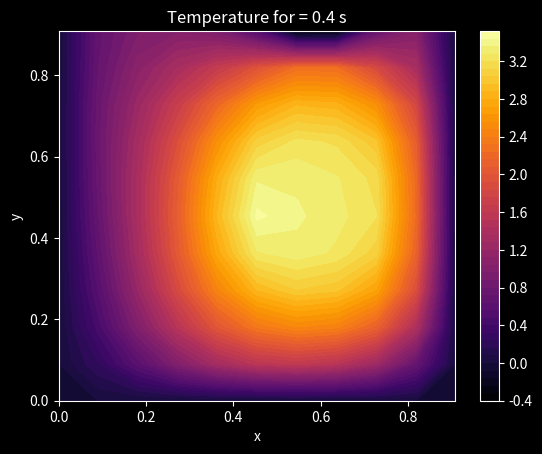

Generate this figure with matplotlib:
# -*- coding: utf-8 -*-
"""
Created on Fri Apr 28 15:49:47 2023

[redacted]
"""

import numpy as np
import matplotlib.pyplot as plt

 # Parameters
 
N = 11 # grid resolution
ke = 1.0 # thermal coefficient constant
Cv = 1.0
omega_b = 5.0
λ = 1.0
iterations = 4000 # number of iterations (time = iterations/10000 sec)
t=0.0

 # Create arrays to store values
 
x = np.linspace(0, 1, N)
y = np.linspace(0, 1, N)


T=np.zeros((N, N))
Q = np.zeros((N, N))


Bxx = np.zeros((N, N))
Byy = np.zeros((N, N))
Bxy = np.zeros((N, N))
Byx = np.zeros((N, N))
B = np.zeros((N, N))

Kxx = np.zeros((N, N))
Kyy = np.zeros((N, N))
Kxy = np.zeros((N, N))
Kyx = np.zeros((N, N))

 # spatial steps

x_min=0.0
x_max=1.0

y_min=0.0
y_max=1.0

dx=((x_max-x_min)/(N-1))
dy=((y_max-y_min)/(N-1))
dt = dx*dy*0.01 # time step


 # Calculate T using the Gauss-Seidel method
 
for k in range(0,iterations-1):
    
    for i in range(1, N-1):
        for j in range(1, N-1):
            
            xval = x[i]
            yval = y[j]
            
            B[i,j] = ((x[i]**3-x[i]**2)**2)*((1.1-2*y)[j]**2)+((3*x[i]**2-2*x[i])**2)*((1.1*y[j]-y[j]**2)**2)
            
            Byy[i][j] = ((3*x[i]**2-2*x[i])**2)*((1.1*y[j]-y[j]**2)**2)/ B[i,j]
            Bxx[i][j] = (((x[i]**3-x[i]**2)**2)*((1.1-2*y[j])**2))/ B[i,j]
            Byx[i][j] =  -(3*x[i]**2-2*x[i])*(1.1*y[j]-y[j]**2)*(x[i]**3-x[i]**2)*(1.1-2*y[j])/ B[i,j]
            
            
            dxBxx = (Bxx[i+1,j]-Bxx[i-1,j])/(2*dx)
            dyBxx = (Bxx[i,j+1]-Bxx[i,j-1])/(2*dy)
            dxByx = (Byx[i+1,j]-Byx[i-1,j])/(2*dx)
            dyByx = (Byx[i,j+1]-Byx[i,j-1])/(2*dy)
            dxB22 = (Byy[i+1,j]-Byy[i-1,j])/(2*dx)
            dyByy = (Byy[i,j+1]-Byy[i,j-1])/(2*dy)
            
            dxT = (T[i+1,j]-T[i-1,j])/(2*dx)
            dyT = (T[i,j+1]-T[i,j-1])/(2*dy)
            
            dxxT=(T[i+1,j]-2*T[i,j]+T[i-1,j])/dx**2
            dyyT=(T[i,j+1]-2*T[i,j]+T[i,j-1])/dy**2
            dxyT = (T[i+1,j+1]-T[i+1,j-1]-T[i-1,j+1]+T[i-1,j-1])/(4*dx*dy)
            
            
            Q[i][j] = ke * Cv * (1 + 25* Bxx[i][j])*dxxT \
                + ke *  Cv *  25*dxBxx*dxT \
                + ke * Cv *  25*Bxy[i][j]*dxyT \
                + ke * Cv *  25*dxByx*dyT \
                + ke * Cv *  25*dyByx*dxT \
                + ke * Cv *  25*Byx[i][j]*dxyT \
                + ke * Cv *  25*dyByy*dyT \
                + ke * Cv * (1 +  25*Byy[i][j])*dyyT \
                + ke * Cv * 1e3*np.exp(-((x[i]-0.5)**2 + (y[j]-0.5)**2)/(0.1)**2)*np.exp(-λ*t)

    for i in range(1,N-1):
        T[i,N-1] = T[i,N-2] - dy*T[i,N-2]**4

    for i in range (1, N-1):
        for j in range(1, N-1): 
            
                T[i,j]=T[i,j]+Q[i,j]*dt
         
    t=t+dt
      
 # Plot the temperature as a 2D surface
plt.style.use('dark_background')
plt.figure()
W, Z = np.meshgrid(np.arange(0, N), np.arange(0, N))
imageNbi = iterations-1
plt.contourf(Z/N, W/N, T, 50, cmap = plt.cm.inferno)
plt.colorbar()
plt.xlabel("x")
plt.ylabel("y")
plt.title("Temperature for = " + str(round(imageNbi*dt,2)) + " s")